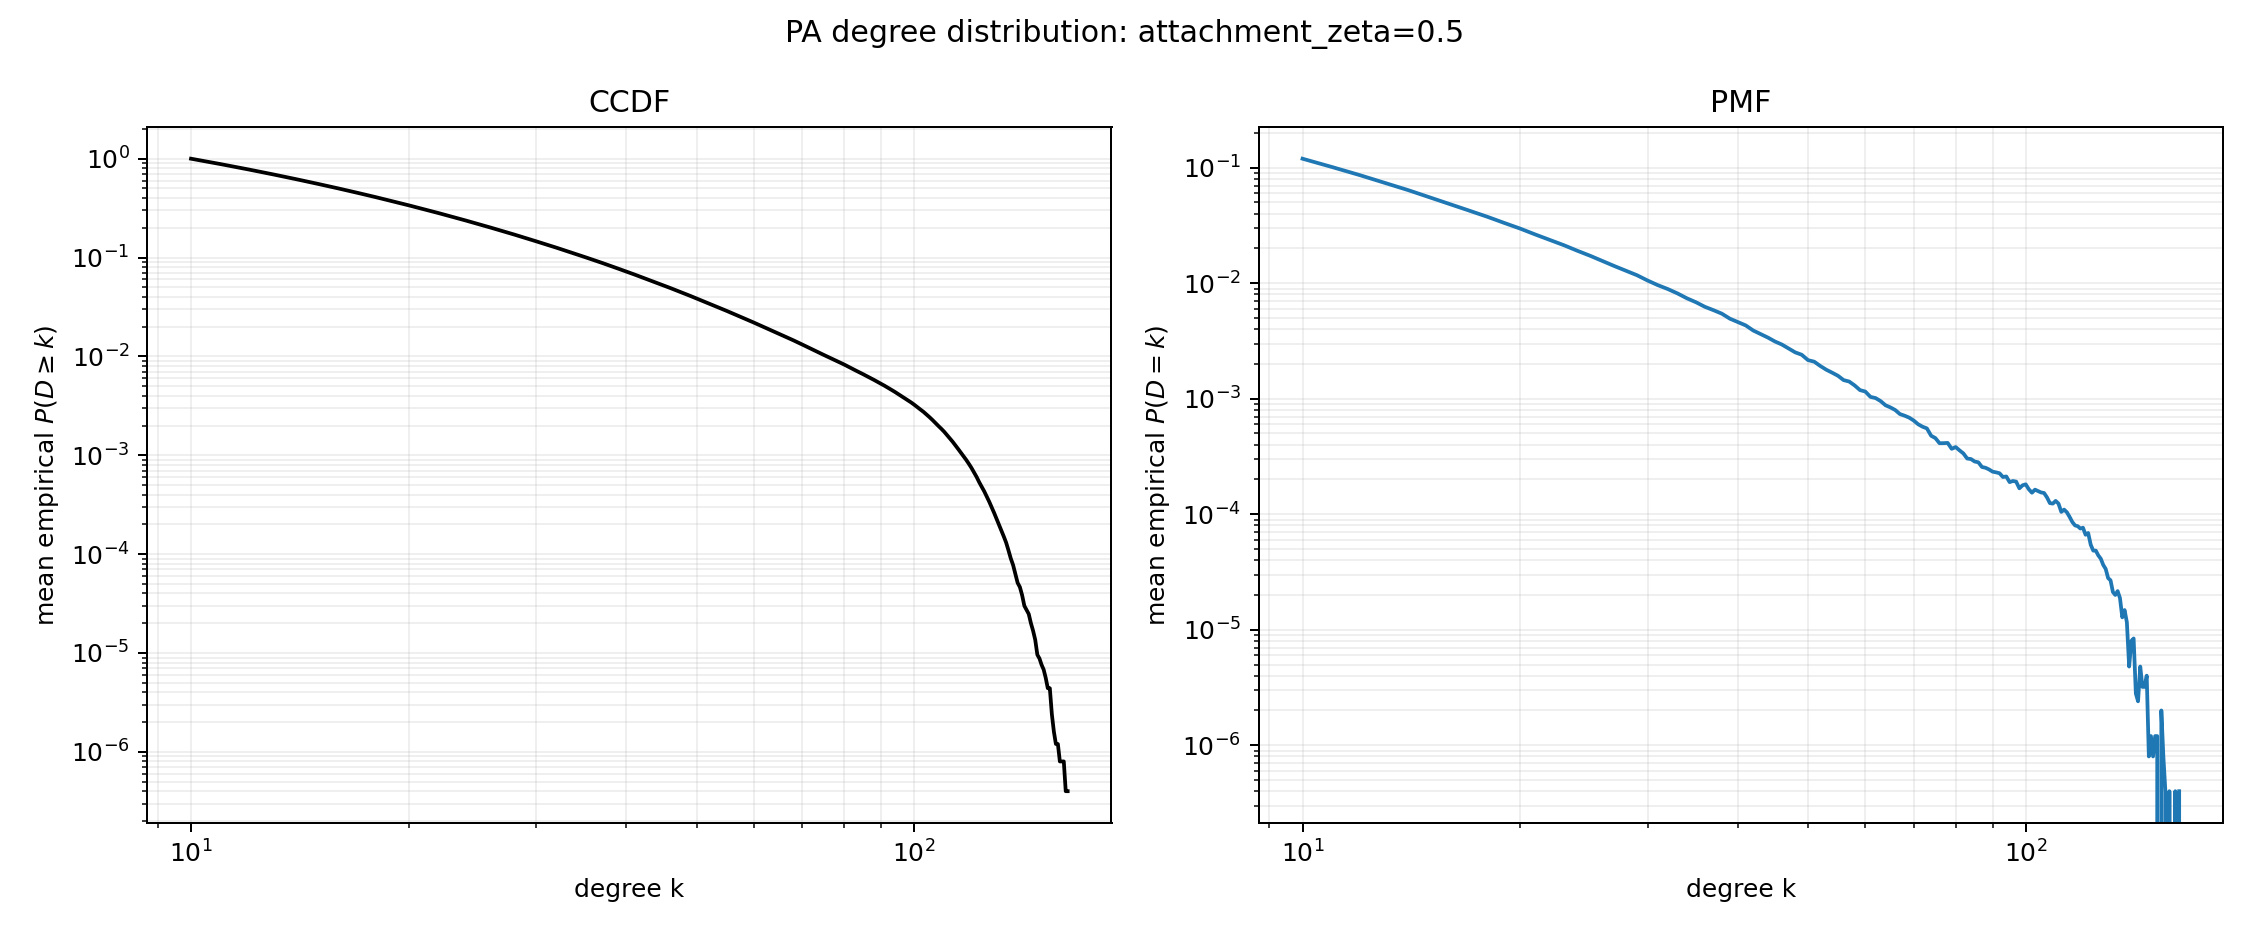

The file beside this chart, header and first rows:
degree, mean_ccdf, standard_error
10, 1.0, 0.0
11, 0.8803, 0.0001369
12, 0.7791, 0.0001477
13, 0.6928, 0.0001669
14, 0.619, 0.0001634
15, 0.555, 0.0001661
16, 0.4996, 0.0001575
17, 0.4511, 0.0001516
18, 0.4086, 0.0001408
19, 0.3709, 0.0001299
20, 0.3376, 0.0001339
21, 0.3079, 0.0001301
22, 0.2816, 0.0001241
23, 0.258, 0.0001281
24, 0.2366, 0.0001206
25, 0.2176, 0.0001152
26, 0.2003, 0.0001136
27, 0.1848, 0.0001101
28, 0.1707, 0.0001047
29, 0.1578, 0.0001015
30, 0.1461, 9.63178039550188e-05
31, 0.1356, 9.457268265524254e-05
32, 0.1259, 8.945694814346332e-05
33, 0.117, 8.980089131050046e-05
34, 0.1089, 9.119148256819805e-05
35, 0.1015, 8.895159747518183e-05
36, 0.09462, 8.960263380039638e-05
37, 0.08837, 8.591597517097248e-05
38, 0.08252, 8.093572204042174e-05
39, 0.07707, 7.983177503105653e-05
40, 0.07215, 8.030104479763125e-05
41, 0.06754, 7.701904925338791e-05
42, 0.06322, 7.410350557887363e-05
43, 0.05933, 7.185439519066618e-05
44, 0.05569, 7.174734338332765e-05
45, 0.05231, 6.942770002716584e-05
46, 0.04918, 6.738073795748597e-05
47, 0.04623, 6.703527860130298e-05
48, 0.0435, 6.48339553284161e-05
49, 0.04098, 6.285166938665494e-05
50, 0.03858, 6.011883755744547e-05
51, 0.03642, 5.8709299806483245e-05
52, 0.03432, 5.7581947182103566e-05
53, 0.0324, 5.535934712972379e-05
54, 0.03062, 5.440760291088937e-05
55, 0.02894, 5.4250634860483714e-05
56, 0.02736, 5.070943278273079e-05
57, 0.02591, 4.869050431471049e-05
58, 0.0245, 4.8026325446277306e-05
59, 0.0232, 4.7145241834731436e-05
60, 0.02201, 4.515437781291357e-05
61, 0.02086, 4.339566392273067e-05
62, 0.01982, 4.173962616969122e-05
63, 0.0188, 4.112976093376836e-05
64, 0.01785, 3.872154951436715e-05
65, 0.01697, 3.884922192384521e-05
66, 0.01613, 3.835118808139467e-05
67, 0.01533, 3.928190698569592e-05
68, 0.0146, 3.754575458523573e-05
69, 0.01388, 3.613335354595466e-05
... 94 more rows
